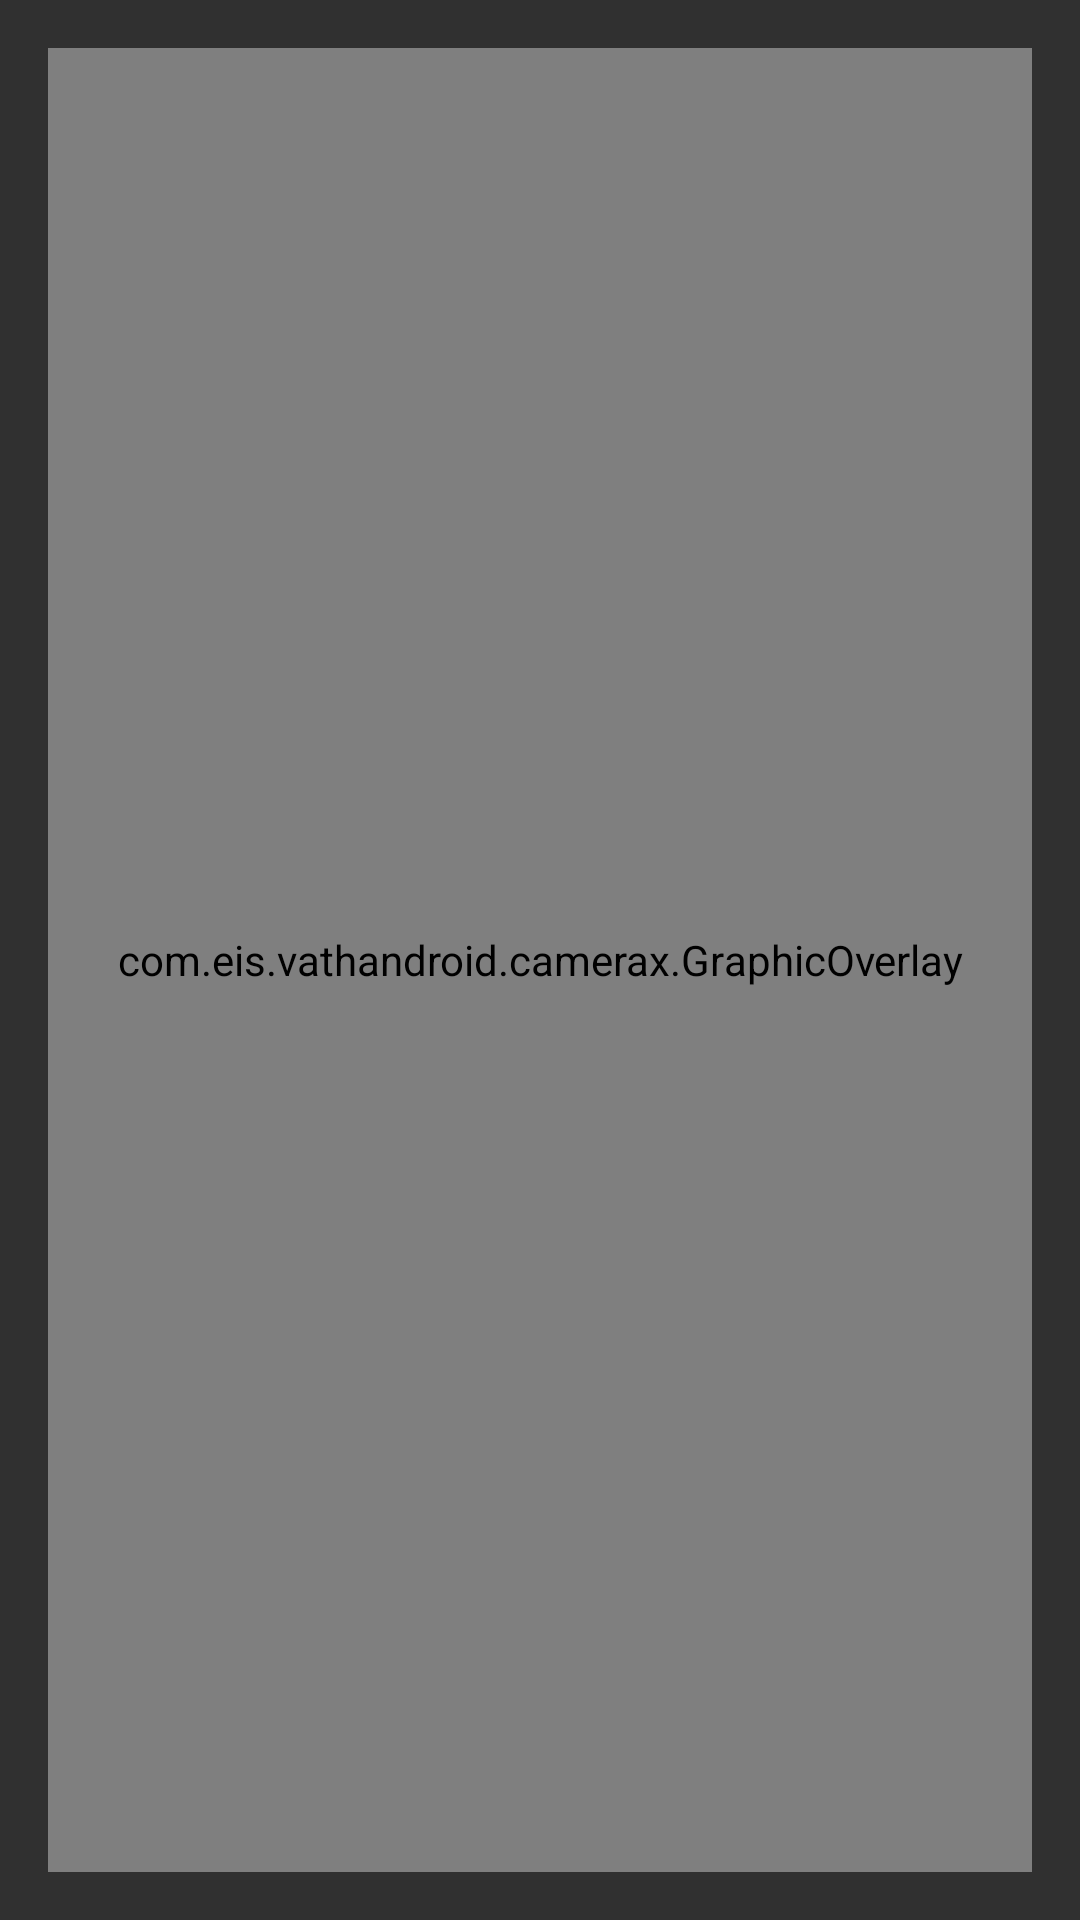

This screen was rendered from an Android layout file. Write that file and the resources it references.
<!-- AndroidManifest.xml: application theme Theme.AppCompat -->
<!-- res/layout/activity_eyesight_test.xml -->
<?xml version="1.0" encoding="utf-8"?>
<LinearLayout xmlns:android="http://schemas.android.com/apk/res/android"
    xmlns:tools="http://schemas.android.com/tools"
    xmlns:app="http://schemas.android.com/apk/res-auto"
    android:layout_width="match_parent"
    android:layout_height="match_parent"
    android:orientation="vertical"
    android:padding="16dp"
    tools:context=".EyesightTestActivity">

    <TextView
        android:visibility="gone"
        android:id="@+id/textView"
        android:layout_width="wrap_content"
        android:layout_height="wrap_content"
        android:text="tetaest">
    </TextView>

    <FrameLayout
        android:id="@+id/frameLayoutFinder"
        android:layout_width="match_parent"
        android:layout_height="match_parent"
        android:visibility="visible"
        android:background="@color/black"
        app:layout_constraintBottom_toTopOf="@+id/btnSwitch"
        app:layout_constraintEnd_toEndOf="parent"
        app:layout_constraintStart_toStartOf="parent"
        app:layout_constraintTop_toTopOf="parent">

        <androidx.camera.view.PreviewView
            android:id="@+id/previewViewFinder"
            android:layout_width="match_parent"
            android:layout_height="match_parent"
            app:scaleType="fillCenter" />

        <com.eis.vathandroid.camerax.GraphicOverlay
            android:id="@+id/graphicOverlayFinder"
            android:layout_width="match_parent"
            android:layout_height="match_parent" />
    </FrameLayout>
    <ImageView
        android:id="@+id/button2"
        android:layout_width="match_parent"
        android:layout_height="0dp"
        android:layout_marginTop="4dp"
        android:layout_marginBottom="4dp"
        android:layout_weight="1"
        android:src="@drawable/button_idle2"
        android:tag="2" />

    <ImageView
        android:id="@+id/button3"
        android:layout_width="match_parent"
        android:layout_height="0dp"
        android:layout_marginTop="4dp"
        android:layout_marginBottom="4dp"
        android:layout_weight="1"
        android:src="@drawable/button_idle3"
        android:tag="3" />

    <ImageView
        android:id="@+id/button5"
        android:layout_width="match_parent"
        android:layout_height="0dp"
        android:layout_marginTop="4dp"
        android:layout_marginBottom="4dp"
        android:layout_weight="1"
        android:src="@drawable/button_idle5"
        android:tag="5" />

    <ImageView
        android:id="@+id/button6"
        android:layout_width="match_parent"
        android:layout_height="0dp"
        android:layout_marginTop="4dp"
        android:layout_marginBottom="4dp"
        android:layout_weight="1"
        android:src="@drawable/button_idle6"
        android:tag="6" />

    <ImageView
        android:id="@+id/button9"
        android:layout_width="match_parent"
        android:layout_height="0dp"
        android:layout_marginTop="4dp"
        android:layout_marginBottom="4dp"
        android:layout_weight="1"
        android:src="@drawable/button_idle9"
        android:tag="9" />

</LinearLayout>
<!-- resources referenced by this layout -->
<resources>
  <!-- drawable button_idle2: png bitmap (drawable, 89586 bytes) -->
  <!-- drawable button_idle3: png bitmap (drawable, 86032 bytes) -->
  <!-- drawable button_idle5: png bitmap (drawable, 87057 bytes) -->
  <!-- drawable button_idle6: png bitmap (drawable, 93428 bytes) -->
  <!-- drawable button_idle9: png bitmap (drawable, 93950 bytes) -->
  <!-- not gathered from this repository: default colours our renderer supplied (Android Studio template values) -->
  <color name="black">#FF000000</color>
</resources>
